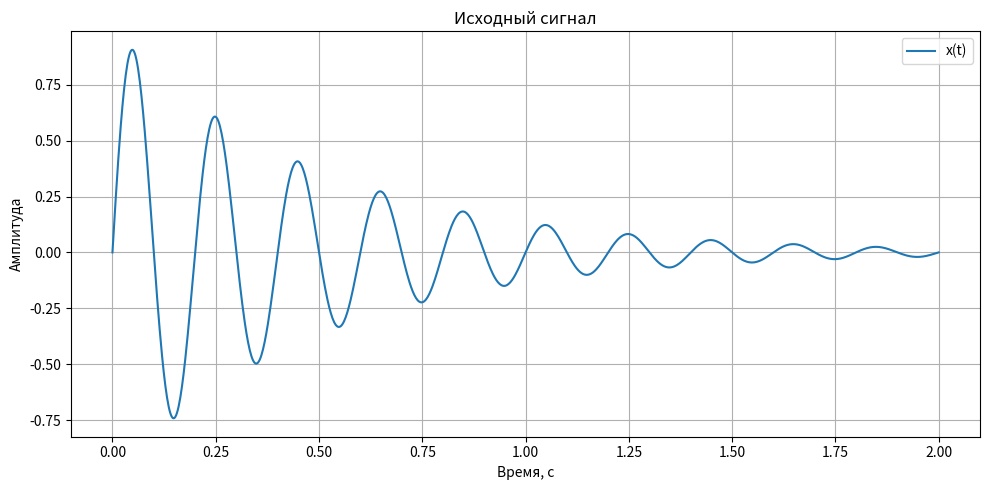
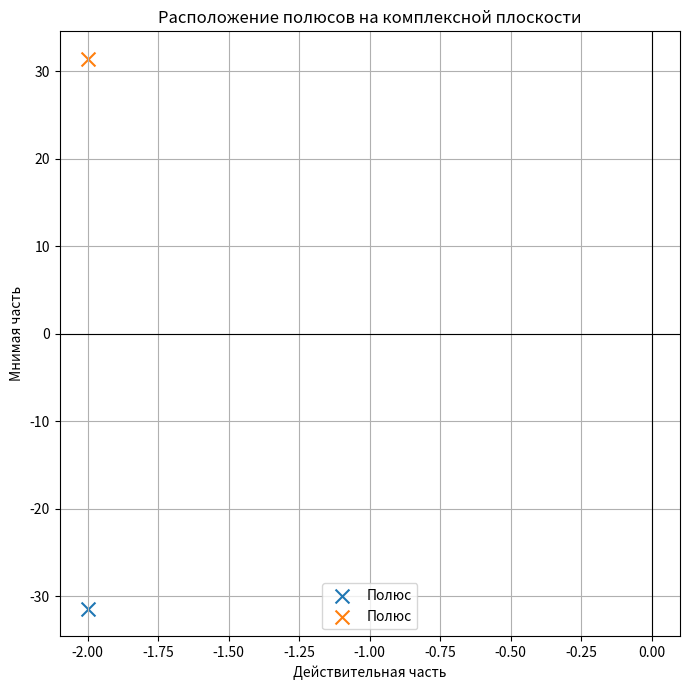

The matplotlib source for these figures, in order:
import numpy as np
import matplotlib.pyplot as plt
import sympy as sp

t = sp.symbols('t', real=True, positive=True)
s = sp.symbols('s')

a = 2
omega = 2 * sp.pi * 5

x = sp.exp(-a * t) * sp.sin(omega * t)

X = sp.laplace_transform(x, t, s, noconds=True)
X = sp.simplify(X)

print("Преобразование Лапласа:")
print("X(s) =", X)

poles = sp.solve((s + a)**2 + omega**2, s)

print("\nПолюса:")
for pole in poles:
    print(sp.simplify(pole))

print("\nЧисленные значения полюсов:")
for pole in poles:
    print(complex(pole.evalf()))

t_values = np.linspace(0, 2, 1000)
x_values = np.exp(-2 * t_values) * np.sin(10 * np.pi * t_values)

plt.figure(figsize=(10, 5))
plt.plot(t_values, x_values, label="x(t)")
plt.title("Исходный сигнал")
plt.xlabel("Время, с")
plt.ylabel("Амплитуда")
plt.grid()
plt.legend()
plt.tight_layout()
plt.show()

poles_numeric = [complex(pole.evalf()) for pole in poles]

plt.figure(figsize=(7, 7))

for pole in poles_numeric:
    plt.scatter(pole.real, pole.imag, marker="x", s=100, label="Полюс")

plt.axhline(0, color="black", linewidth=0.8)
plt.axvline(0, color="black", linewidth=0.8)
plt.title("Расположение полюсов на комплексной плоскости")
plt.xlabel("Действительная часть")
plt.ylabel("Мнимая часть")
plt.grid()
plt.legend()
plt.tight_layout()
plt.show()
